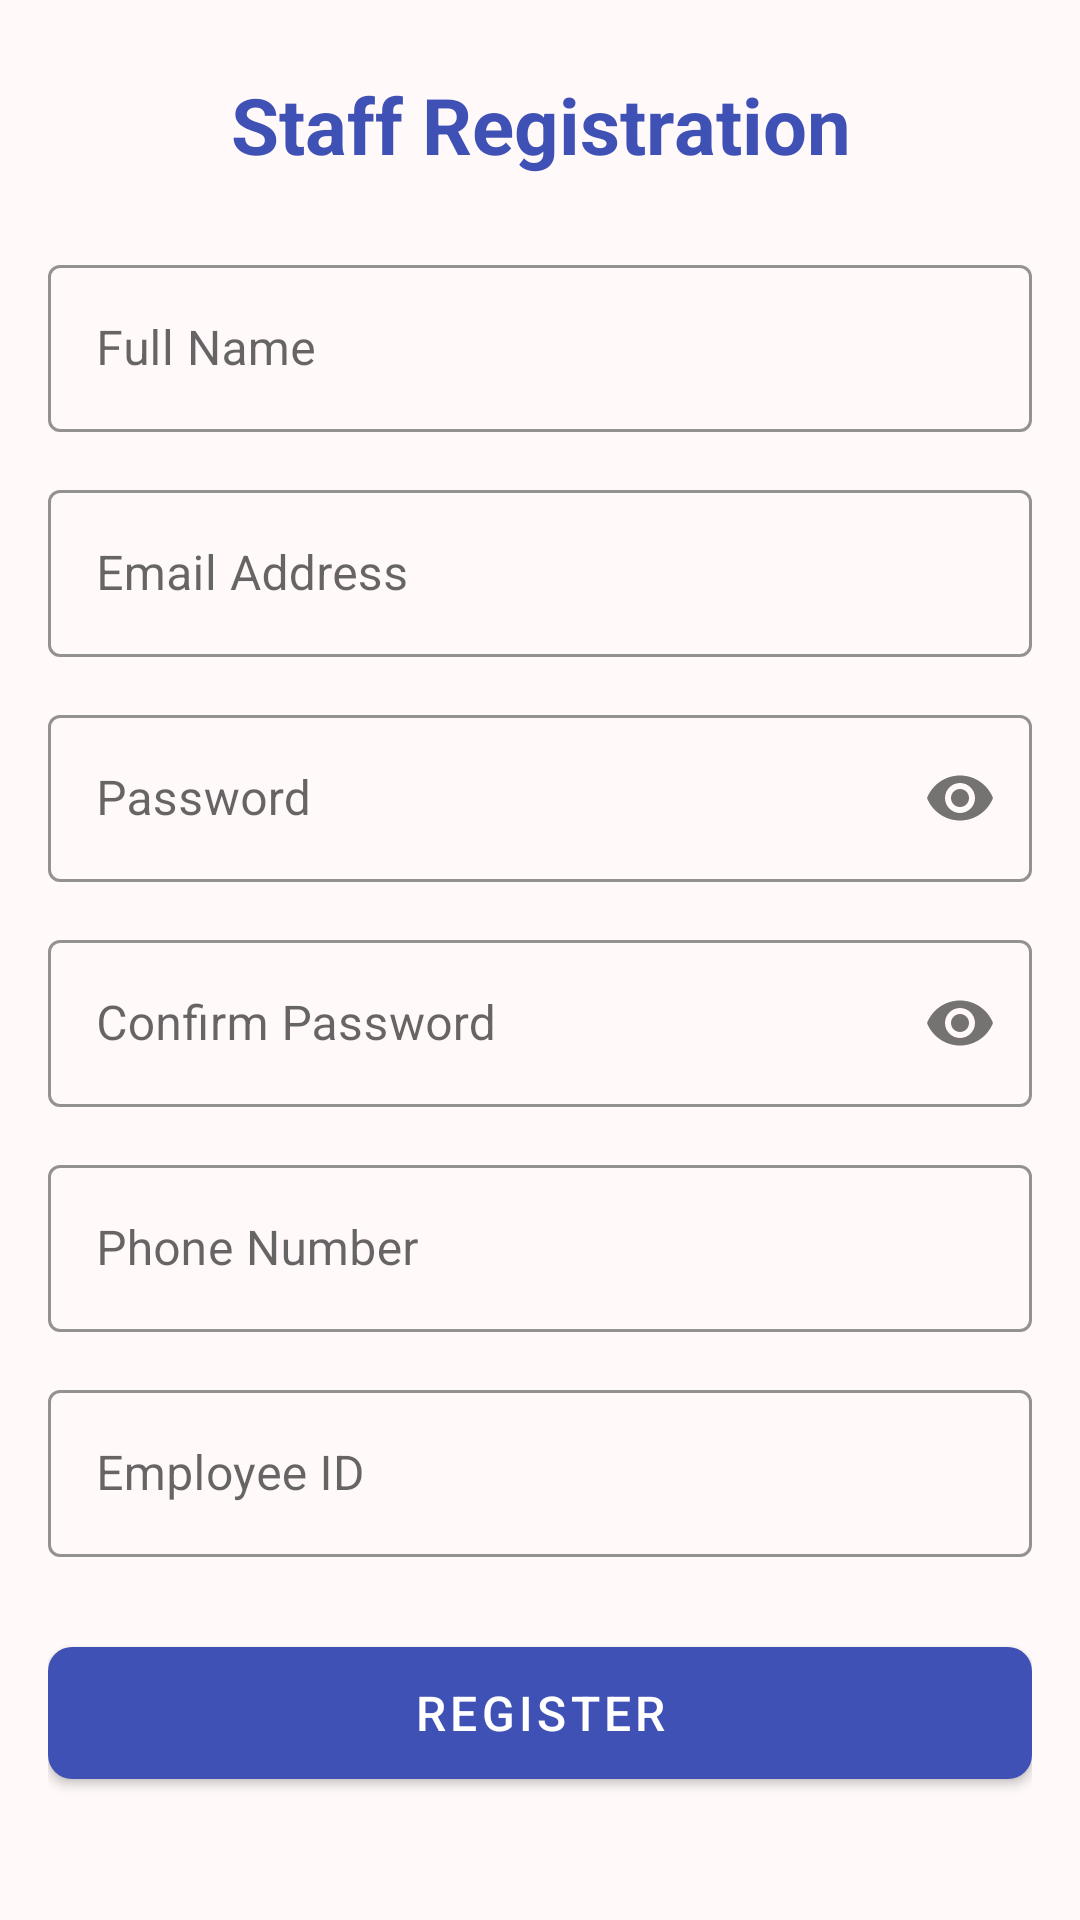

Android layout source for this screen:
<!-- AndroidManifest.xml: application theme Theme.ArirangBeautyLounge -->
<!-- res/layout/activity_staff_registration.xml -->
<?xml version="1.0" encoding="utf-8"?>
<ScrollView
    xmlns:android="http://schemas.android.com/apk/res/android"
    xmlns:app="http://schemas.android.com/apk/res-auto"
    android:layout_width="match_parent"
    android:layout_height="match_parent"
    android:background="@color/colorBackground">

    <LinearLayout
        android:layout_width="match_parent"
        android:layout_height="wrap_content"
        android:orientation="vertical"
        android:paddingHorizontal="@dimen/activity_horizontal_margin"
        android:paddingTop="24dp"
        android:paddingBottom="32dp">

        <TextView
            android:layout_width="match_parent"
            android:layout_height="wrap_content"
            android:text="Staff Registration"
            android:textColor="#3F51B5"
            android:textSize="26sp"
            android:textStyle="bold"
            android:gravity="center"
            android:layout_marginBottom="24dp" />

        <com.google.android.material.textfield.TextInputLayout
            android:layout_width="match_parent"
            android:layout_height="wrap_content"
            android:hint="Full Name"
            android:layout_marginBottom="14dp"
            style="@style/Widget.MaterialComponents.TextInputLayout.OutlinedBox"
            app:boxStrokeColor="#3F51B5"
            app:hintTextColor="#3F51B5">

            <com.google.android.material.textfield.TextInputEditText
                android:id="@+id/etName"
                android:layout_width="match_parent"
                android:layout_height="wrap_content"
                android:inputType="textPersonName"
                android:imeOptions="actionNext" />
        </com.google.android.material.textfield.TextInputLayout>

        <com.google.android.material.textfield.TextInputLayout
            android:layout_width="match_parent"
            android:layout_height="wrap_content"
            android:hint="Email Address"
            android:layout_marginBottom="14dp"
            style="@style/Widget.MaterialComponents.TextInputLayout.OutlinedBox"
            app:boxStrokeColor="#3F51B5"
            app:hintTextColor="#3F51B5">

            <com.google.android.material.textfield.TextInputEditText
                android:id="@+id/etEmail"
                android:layout_width="match_parent"
                android:layout_height="wrap_content"
                android:inputType="textEmailAddress"
                android:imeOptions="actionNext" />
        </com.google.android.material.textfield.TextInputLayout>

        <com.google.android.material.textfield.TextInputLayout
            android:layout_width="match_parent"
            android:layout_height="wrap_content"
            android:hint="Password"
            android:layout_marginBottom="14dp"
            style="@style/Widget.MaterialComponents.TextInputLayout.OutlinedBox"
            app:boxStrokeColor="#3F51B5"
            app:hintTextColor="#3F51B5"
            app:passwordToggleEnabled="true">

            <com.google.android.material.textfield.TextInputEditText
                android:id="@+id/etPassword"
                android:layout_width="match_parent"
                android:layout_height="wrap_content"
                android:inputType="textPassword"
                android:imeOptions="actionNext" />
        </com.google.android.material.textfield.TextInputLayout>

        <com.google.android.material.textfield.TextInputLayout
            android:layout_width="match_parent"
            android:layout_height="wrap_content"
            android:hint="Confirm Password"
            android:layout_marginBottom="14dp"
            style="@style/Widget.MaterialComponents.TextInputLayout.OutlinedBox"
            app:boxStrokeColor="#3F51B5"
            app:hintTextColor="#3F51B5"
            app:passwordToggleEnabled="true">

            <com.google.android.material.textfield.TextInputEditText
                android:id="@+id/etConfirmPassword"
                android:layout_width="match_parent"
                android:layout_height="wrap_content"
                android:inputType="textPassword"
                android:imeOptions="actionNext" />
        </com.google.android.material.textfield.TextInputLayout>

        <com.google.android.material.textfield.TextInputLayout
            android:layout_width="match_parent"
            android:layout_height="wrap_content"
            android:hint="Phone Number"
            android:layout_marginBottom="14dp"
            style="@style/Widget.MaterialComponents.TextInputLayout.OutlinedBox"
            app:boxStrokeColor="#3F51B5"
            app:hintTextColor="#3F51B5">

            <com.google.android.material.textfield.TextInputEditText
                android:id="@+id/etPhone"
                android:layout_width="match_parent"
                android:layout_height="wrap_content"
                android:inputType="phone"
                android:imeOptions="actionNext" />
        </com.google.android.material.textfield.TextInputLayout>

        <com.google.android.material.textfield.TextInputLayout
            android:layout_width="match_parent"
            android:layout_height="wrap_content"
            android:hint="Employee ID"
            android:layout_marginBottom="24dp"
            style="@style/Widget.MaterialComponents.TextInputLayout.OutlinedBox"
            app:boxStrokeColor="#3F51B5"
            app:hintTextColor="#3F51B5">

            <com.google.android.material.textfield.TextInputEditText
                android:id="@+id/etEmployeeId"
                android:layout_width="match_parent"
                android:layout_height="wrap_content"
                android:inputType="text"
                android:imeOptions="actionDone" />
        </com.google.android.material.textfield.TextInputLayout>

        <com.google.android.material.button.MaterialButton
            android:id="@+id/btnRegister"
            android:layout_width="match_parent"
            android:layout_height="56dp"
            android:text="@string/btn_register"
            android:textSize="16sp"
            android:textColor="@color/colorWhite"
            app:backgroundTint="#3F51B5"
            app:cornerRadius="8dp" />

        <ProgressBar
            android:id="@+id/progressBar"
            android:layout_width="wrap_content"
            android:layout_height="wrap_content"
            android:indeterminateTint="#3F51B5"
            android:visibility="gone"
            android:layout_gravity="center"
            android:layout_marginTop="16dp" />

    </LinearLayout>
</ScrollView>
<!-- resources referenced by this layout -->
<resources>
  <color name="colorBackground">#FFF9F9</color>
  <color name="colorWhite">#FFFFFF</color>
  <dimen name="activity_horizontal_margin">16dp</dimen>
  <string name="btn_register">Register</string>
  <style name="Theme.ArirangBeautyLounge" parent="Theme.MaterialComponents.DayNight.DarkActionBar">
          <item name="colorPrimary">@color/colorPrimary</item>
          <item name="colorPrimaryDark">@color/colorPrimaryDark</item>
          <item name="colorAccent">@color/colorAccent</item>
      </style>
  <color name="colorPrimary">#E91E63</color>
  <color name="colorPrimaryDark">#C2185B</color>
  <color name="colorAccent">#FF80AB</color>
</resources>
